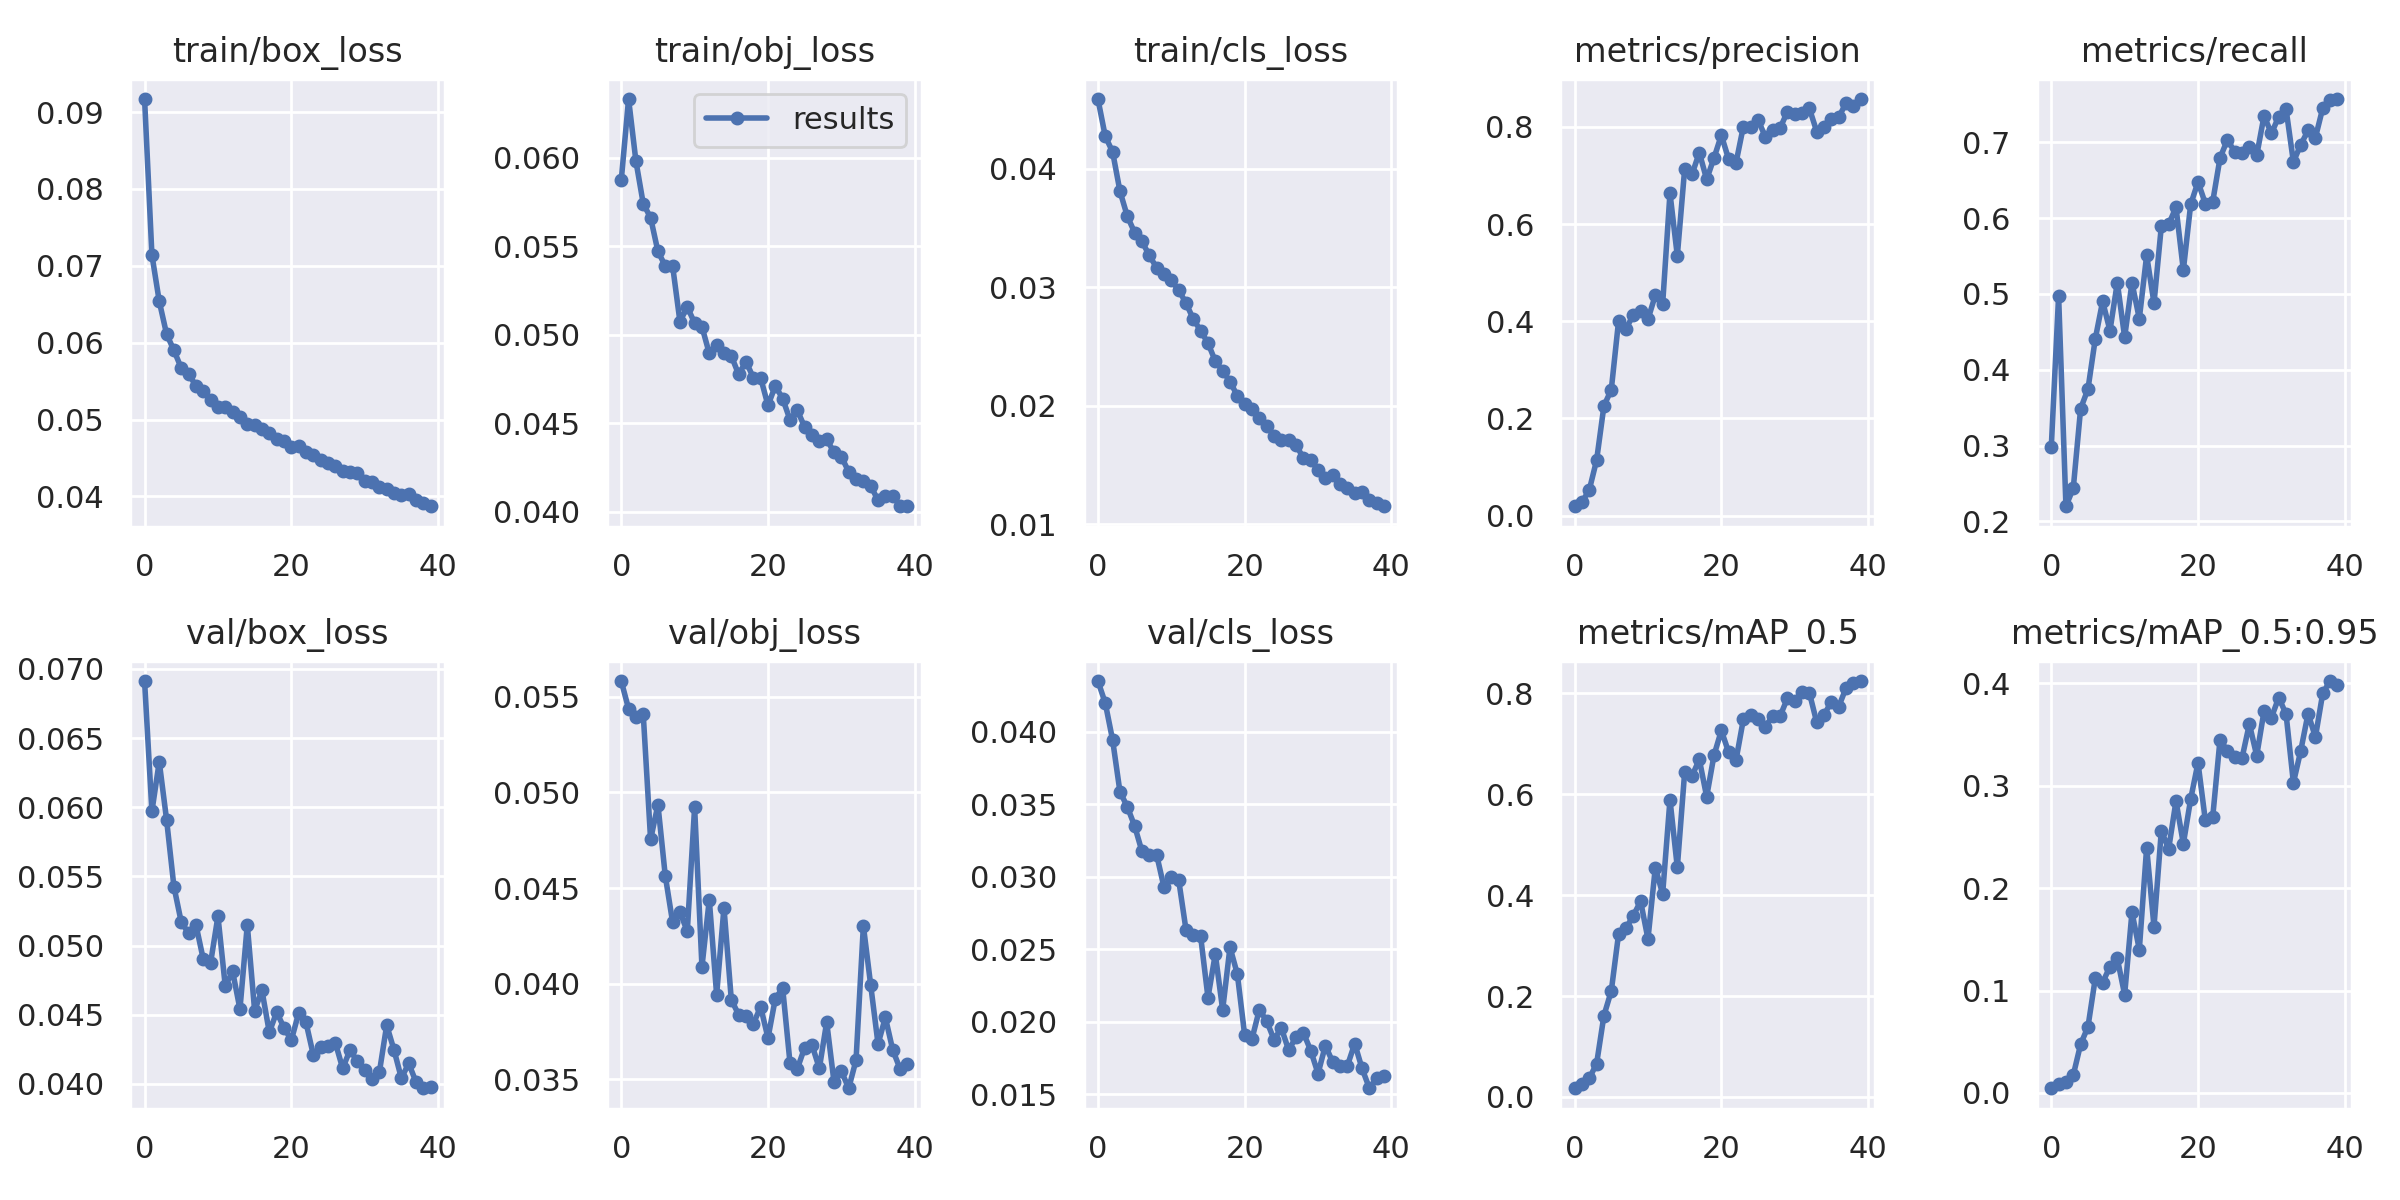

The table this chart was drawn from, first rows:
epoch, train/box_loss, train/obj_loss, train/cls_loss, metrics/precision, metrics/recall, metrics/mAP_0.5, metrics/mAP_0.5:0.95, val/box_loss, val/obj_loss, val/cls_loss, x/lr0, x/lr1, x/lr2
0, 0.0917, 0.05872, 0.04586, 0.01936, 0.2977, 0.0173, 0.004617, 0.06912, 0.05582, 0.04349, 0.0705, 0.003278, 0.003278
1, 0.07143, 0.06331, 0.04272, 0.02783, 0.4974, 0.02649, 0.00862, 0.0597, 0.05437, 0.04198, 0.04034, 0.006448, 0.006448
2, 0.06539, 0.0598, 0.04142, 0.05282, 0.2199, 0.03682, 0.01041, 0.06329, 0.05396, 0.03943, 0.01001, 0.009452, 0.009452
3, 0.06111, 0.0574, 0.03811, 0.1142, 0.2438, 0.066, 0.01753, 0.05909, 0.05407, 0.03586, 0.009258, 0.009258, 0.009258
4, 0.05901, 0.05661, 0.036, 0.226, 0.3486, 0.1614, 0.04753, 0.05426, 0.04754, 0.03483, 0.009258, 0.009258, 0.009258
5, 0.05669, 0.0547, 0.03461, 0.2592, 0.3745, 0.21, 0.06453, 0.05169, 0.04936, 0.0335, 0.00901, 0.00901, 0.00901
6, 0.05597, 0.05389, 0.03387, 0.4014, 0.4408, 0.3234, 0.112, 0.05091, 0.04564, 0.03175, 0.008762, 0.008762, 0.008762
7, 0.05436, 0.05389, 0.03269, 0.3844, 0.4903, 0.3341, 0.1078, 0.05151, 0.04321, 0.03148, 0.008515, 0.008515, 0.008515
8, 0.0537, 0.05074, 0.03165, 0.4132, 0.4516, 0.3594, 0.1234, 0.04901, 0.04375, 0.03152, 0.008268, 0.008268, 0.008268
9, 0.05248, 0.05157, 0.03115, 0.4209, 0.5151, 0.3875, 0.1313, 0.04876, 0.04273, 0.02929, 0.00802, 0.00802, 0.00802
10, 0.05163, 0.05065, 0.03057, 0.4041, 0.443, 0.3131, 0.09596, 0.05212, 0.04923, 0.02995, 0.007772, 0.007772, 0.007772
11, 0.05164, 0.05045, 0.02977, 0.4536, 0.5148, 0.4543, 0.1764, 0.04707, 0.04088, 0.0298, 0.007525, 0.007525, 0.007525
12, 0.05097, 0.04893, 0.02866, 0.4355, 0.4674, 0.4022, 0.1399, 0.04813, 0.04439, 0.02635, 0.007278, 0.007278, 0.007278
13, 0.05039, 0.0494, 0.02732, 0.6637, 0.551, 0.5889, 0.2396, 0.04541, 0.03942, 0.02596, 0.00703, 0.00703, 0.00703
14, 0.04945, 0.04893, 0.02633, 0.5348, 0.4879, 0.4548, 0.1623, 0.0515, 0.04398, 0.02589, 0.006783, 0.006783, 0.006783
15, 0.0493, 0.0488, 0.02529, 0.7132, 0.5892, 0.6431, 0.2559, 0.0453, 0.03916, 0.02166, 0.006535, 0.006535, 0.006535
16, 0.04871, 0.04775, 0.02377, 0.7026, 0.5918, 0.636, 0.2382, 0.04676, 0.03838, 0.02467, 0.006287, 0.006287, 0.006287
17, 0.0482, 0.04848, 0.02296, 0.7472, 0.6145, 0.6686, 0.2849, 0.04374, 0.0383, 0.02082, 0.00604, 0.00604, 0.00604
18, 0.04743, 0.04757, 0.02205, 0.6921, 0.5314, 0.5949, 0.2432, 0.04519, 0.0379, 0.02514, 0.005792, 0.005792, 0.005792
19, 0.04726, 0.04755, 0.02085, 0.7363, 0.6181, 0.6769, 0.2868, 0.04407, 0.03879, 0.02329, 0.005545, 0.005545, 0.005545
20, 0.04639, 0.046, 0.02018, 0.7831, 0.6478, 0.726, 0.3223, 0.04316, 0.03716, 0.01908, 0.005298, 0.005298, 0.005298
21, 0.04659, 0.04711, 0.01974, 0.7335, 0.6192, 0.6828, 0.2659, 0.04512, 0.03922, 0.01882, 0.00505, 0.00505, 0.00505
22, 0.04571, 0.04638, 0.01895, 0.7262, 0.6214, 0.6674, 0.269, 0.04445, 0.03977, 0.02083, 0.004803, 0.004803, 0.004803
23, 0.04544, 0.04519, 0.01834, 0.8009, 0.6793, 0.7479, 0.3448, 0.04209, 0.03585, 0.02005, 0.004555, 0.004555, 0.004555
24, 0.04475, 0.04572, 0.01747, 0.8008, 0.7033, 0.7561, 0.3338, 0.04264, 0.03556, 0.01877, 0.004307, 0.004307, 0.004307
25, 0.04435, 0.04478, 0.01716, 0.8151, 0.6875, 0.7497, 0.3279, 0.04273, 0.03666, 0.01956, 0.00406, 0.00406, 0.00406
26, 0.04395, 0.04433, 0.01709, 0.7794, 0.6855, 0.7336, 0.327, 0.04298, 0.03679, 0.01804, 0.003812, 0.003812, 0.003812
27, 0.04336, 0.04399, 0.0167, 0.7947, 0.6934, 0.7547, 0.3601, 0.04113, 0.03557, 0.01895, 0.003565, 0.003565, 0.003565
28, 0.04323, 0.04409, 0.0156, 0.7972, 0.6827, 0.7541, 0.3292, 0.04245, 0.03799, 0.01925, 0.003318, 0.003318, 0.003318
29, 0.04305, 0.04334, 0.01542, 0.8316, 0.735, 0.7896, 0.3728, 0.04164, 0.03485, 0.01801, 0.00307, 0.00307, 0.00307
30, 0.04206, 0.0431, 0.0146, 0.8277, 0.7118, 0.7844, 0.3662, 0.04101, 0.03542, 0.01642, 0.002822, 0.002822, 0.002822
31, 0.04186, 0.04226, 0.01394, 0.8279, 0.7338, 0.8028, 0.3859, 0.04037, 0.03453, 0.01836, 0.002575, 0.002575, 0.002575
32, 0.04121, 0.04183, 0.01417, 0.8381, 0.744, 0.8008, 0.3698, 0.04084, 0.036, 0.01722, 0.002328, 0.002328, 0.002328
33, 0.04099, 0.04174, 0.0134, 0.7907, 0.6742, 0.7422, 0.3027, 0.04425, 0.04303, 0.01692, 0.00208, 0.00208, 0.00208
34, 0.04048, 0.04146, 0.01305, 0.8002, 0.6969, 0.7567, 0.3339, 0.04245, 0.03992, 0.01696, 0.001832, 0.001832, 0.001832
35, 0.04024, 0.04064, 0.01268, 0.8164, 0.7157, 0.7833, 0.3703, 0.04041, 0.03685, 0.01849, 0.001585, 0.001585, 0.001585
36, 0.04025, 0.04087, 0.01274, 0.82, 0.7062, 0.7732, 0.3473, 0.04149, 0.03823, 0.01678, 0.001337, 0.001337, 0.001337
37, 0.03958, 0.04091, 0.01205, 0.8497, 0.7452, 0.8105, 0.3901, 0.04014, 0.03654, 0.01541, 0.00109, 0.00109, 0.00109
38, 0.0391, 0.04034, 0.01182, 0.8439, 0.7564, 0.8209, 0.402, 0.03969, 0.03555, 0.01611, 0.0008425, 0.0008425, 0.0008425
39, 0.03871, 0.0403, 0.01154, 0.8575, 0.7572, 0.824, 0.3985, 0.03976, 0.03581, 0.01629, 0.000595, 0.000595, 0.000595
